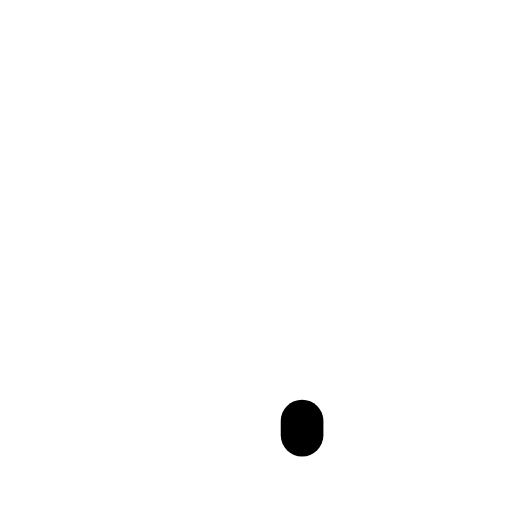
t = 0.00 s
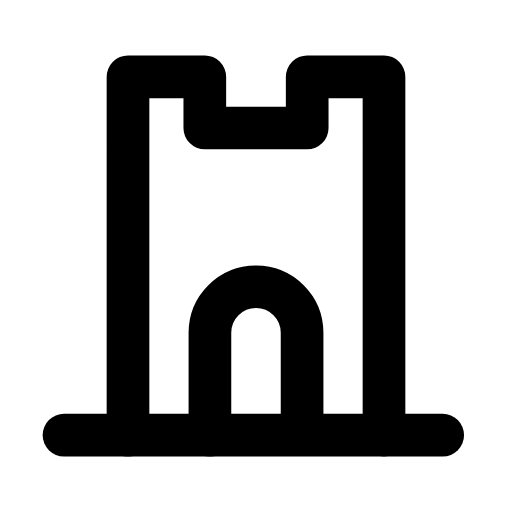
t = 0.24 s
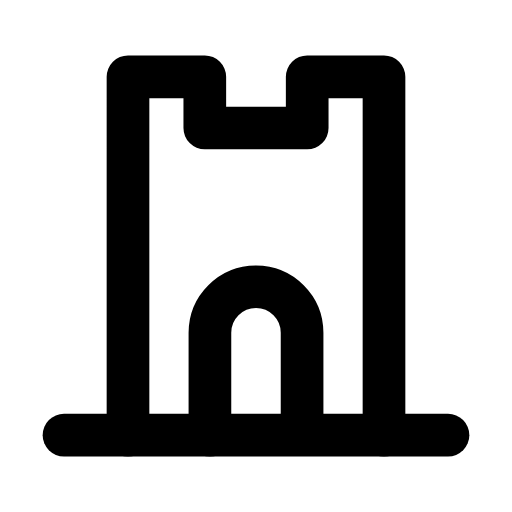
t = 0.47 s
t = 0.68 s: frame unchanged from t = 0.47 s, image omitted
t = 0.93 s: frame unchanged from t = 0.47 s, image omitted
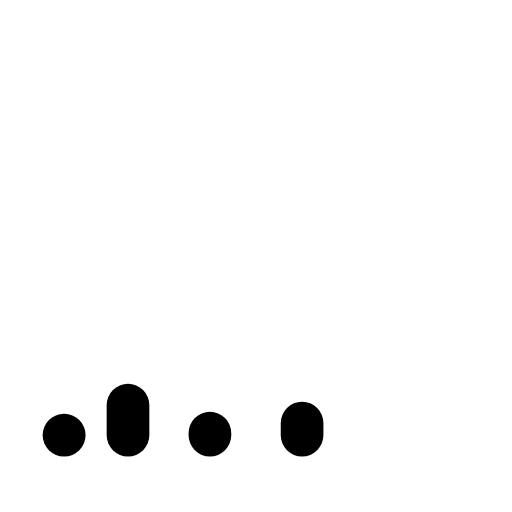
t = 1.17 s

The animated SVG that drew these frames (rendered in a browser with its animation timeline set to each time). Animation: 3 SMIL elements (animate=3); one cycle of 1.40 s, repeats indefinitely.

<svg xmlns="http://www.w3.org/2000/svg" width="24" height="24" viewBox="0 0 24 24" fill="none"><g transform="translate(-2.4 -4.2) scale(1.2)"><path stroke="currentColor" stroke-width="1.667" stroke-linecap="round" stroke-linejoin="round" fill="none" d="M7 20.5L7 6.5L10 6.5L10 8.5L14 8.5L14 6.5L17 6.5L17 20.5" pathLength="1" stroke-dasharray="1"><animate attributeName="stroke-dashoffset" values="1;1;0;0;0;0;1;1;1" keyTimes="0;0;0.189;0.45;0.6;0.774;0.9;0.9;1" dur="1.4s" repeatCount="indefinite" calcMode="spline" keySplines="0.16 1 0.3 1;0.16 1 0.3 1;0.16 1 0.3 1;0.16 1 0.3 1;0.16 1 0.3 1;0.16 1 0.3 1;0.16 1 0.3 1;0.16 1 0.3 1"/></path><path stroke="currentColor" stroke-width="1.667" stroke-linecap="round" stroke-linejoin="round" fill="none" d="M10.2 20.5L10.2 16.5A1.8 1.8 0 0 1 13.8 16.5L13.8 20.5" pathLength="1" stroke-dasharray="1"><animate attributeName="stroke-dashoffset" values="1;1;0;0;0;0;1;1;1" keyTimes="0;0.0315;0.2205;0.45;0.6;0.753;0.879;0.9;1" dur="1.4s" repeatCount="indefinite" calcMode="spline" keySplines="0.16 1 0.3 1;0.16 1 0.3 1;0.16 1 0.3 1;0.16 1 0.3 1;0.16 1 0.3 1;0.16 1 0.3 1;0.16 1 0.3 1;0.16 1 0.3 1"/></path><path stroke="currentColor" stroke-width="1.667" stroke-linecap="round" stroke-linejoin="round" fill="none" d="M4.5 20.5L19.5 20.5" pathLength="1" stroke-dasharray="1"><animate attributeName="stroke-dashoffset" values="1;1;0;0;0;0;1;1;1" keyTimes="0;0.063;0.252;0.45;0.6;0.732;0.858;0.9;1" dur="1.4s" repeatCount="indefinite" calcMode="spline" keySplines="0.16 1 0.3 1;0.16 1 0.3 1;0.16 1 0.3 1;0.16 1 0.3 1;0.16 1 0.3 1;0.16 1 0.3 1;0.16 1 0.3 1;0.16 1 0.3 1"/></path></g></svg>
